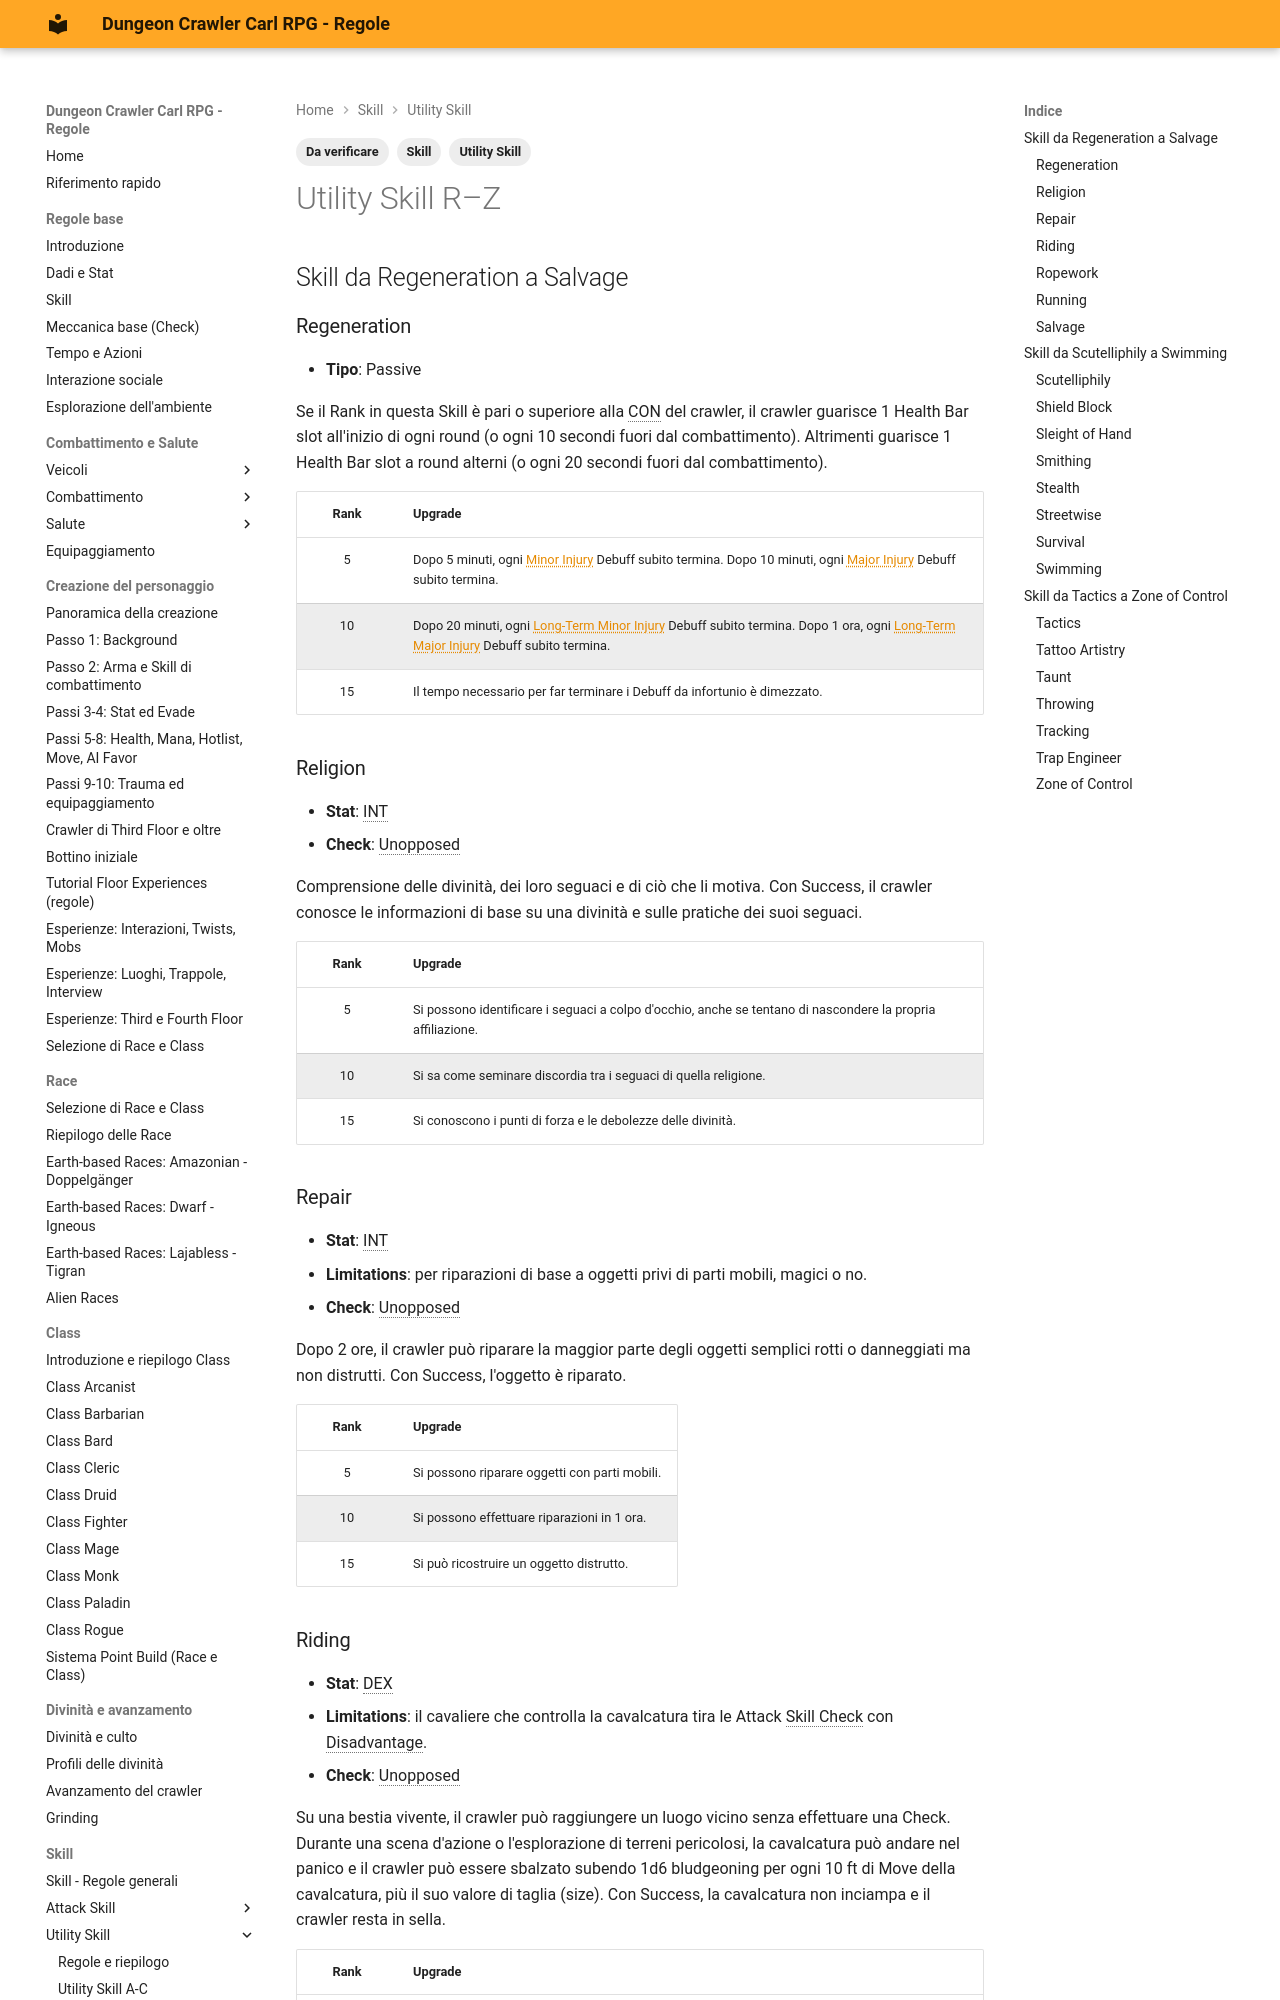

repository: canadese87/DCC · page: 08_skill/utility_skill_r_z/index.html · generator: mkdocs

---
tags:
  - Skill
  - Utility Skill
  - Da verificare
---

# Utility Skill R–Z

## Skill da Regeneration a Salvage

### Regeneration

- **Tipo**: Passive

Se il Rank in questa Skill è pari o superiore alla CON del crawler, il crawler guarisce 1 Health Bar slot all'inizio di ogni round (o ogni 10 secondi fuori dal combattimento). Altrimenti guarisce 1 Health Bar slot a round alterni (o ogni 20 secondi fuori dal combattimento).

| Rank | Upgrade |
|:--:|---|
| 5 | Dopo 5 minuti, ogni Minor Injury Debuff subito termina. Dopo 10 minuti, ogni Major Injury Debuff subito termina. |
| 10 | Dopo 20 minuti, ogni Long-Term Minor Injury Debuff subito termina. Dopo 1 ora, ogni Long-Term Major Injury Debuff subito termina. |
| 15 | Il tempo necessario per far terminare i Debuff da infortunio è dimezzato. |

### Religion

- **Stat**: INT
- **Check**: Unopposed

Comprensione delle divinità, dei loro seguaci e di ciò che li motiva. Con Success, il crawler conosce le informazioni di base su una divinità e sulle pratiche dei suoi seguaci.

| Rank | Upgrade |
|:--:|---|
| 5 | Si possono identificare i seguaci a colpo d'occhio, anche se tentano di nascondere la propria affiliazione. |
| 10 | Si sa come seminare discordia tra i seguaci di quella religione. |
| 15 | Si conoscono i punti di forza e le debolezze delle divinità. |

### Repair

- **Stat**: INT
- **Limitations**: per riparazioni di base a oggetti privi di parti mobili, magici o no.
- **Check**: Unopposed

Dopo 2 ore, il crawler può riparare la maggior parte degli oggetti semplici rotti o danneggiati ma non distrutti. Con Success, l'oggetto è riparato.

| Rank | Upgrade |
|:--:|---|
| 5 | Si possono riparare oggetti con parti mobili. |
| 10 | Si possono effettuare riparazioni in 1 ora. |
| 15 | Si può ricostruire un oggetto distrutto. |

### Riding

- **Stat**: DEX
- **Limitations**: il cavaliere che controlla la cavalcatura tira le Attack Skill Check con Disadvantage.
- **Check**: Unopposed

Su una bestia vivente, il crawler può raggiungere un luogo vicino senza effettuare una Check. Durante una scena d'azione o l'esplorazione di terreni pericolosi, la cavalcatura può andare nel panico e il crawler può essere sbalzato subendo 1d6 bludgeoning per ogni 10 ft di Move della cavalcatura, più il suo valore di taglia (size). Con Success, la cavalcatura non inciampa e il crawler resta in sella.

| Rank | Upgrade |
|:--:|---|
| 5 | La cavalcatura ha +5 ft Move. Non si subisce più Disadvantage quando si attacca mentre si cavalca. |
| 10 | La cavalcatura ha un ulteriore +10 ft Move. Quando altri crawler del party tirano questa Skill untrained, la tirano normalmente (senza Disadvantage). |
| 15 | La cavalcatura ha un ulteriore +15 ft Move. Quando si eseguono acrobazie (come saltare attraverso le fiamme), si tira con Advantage. |
